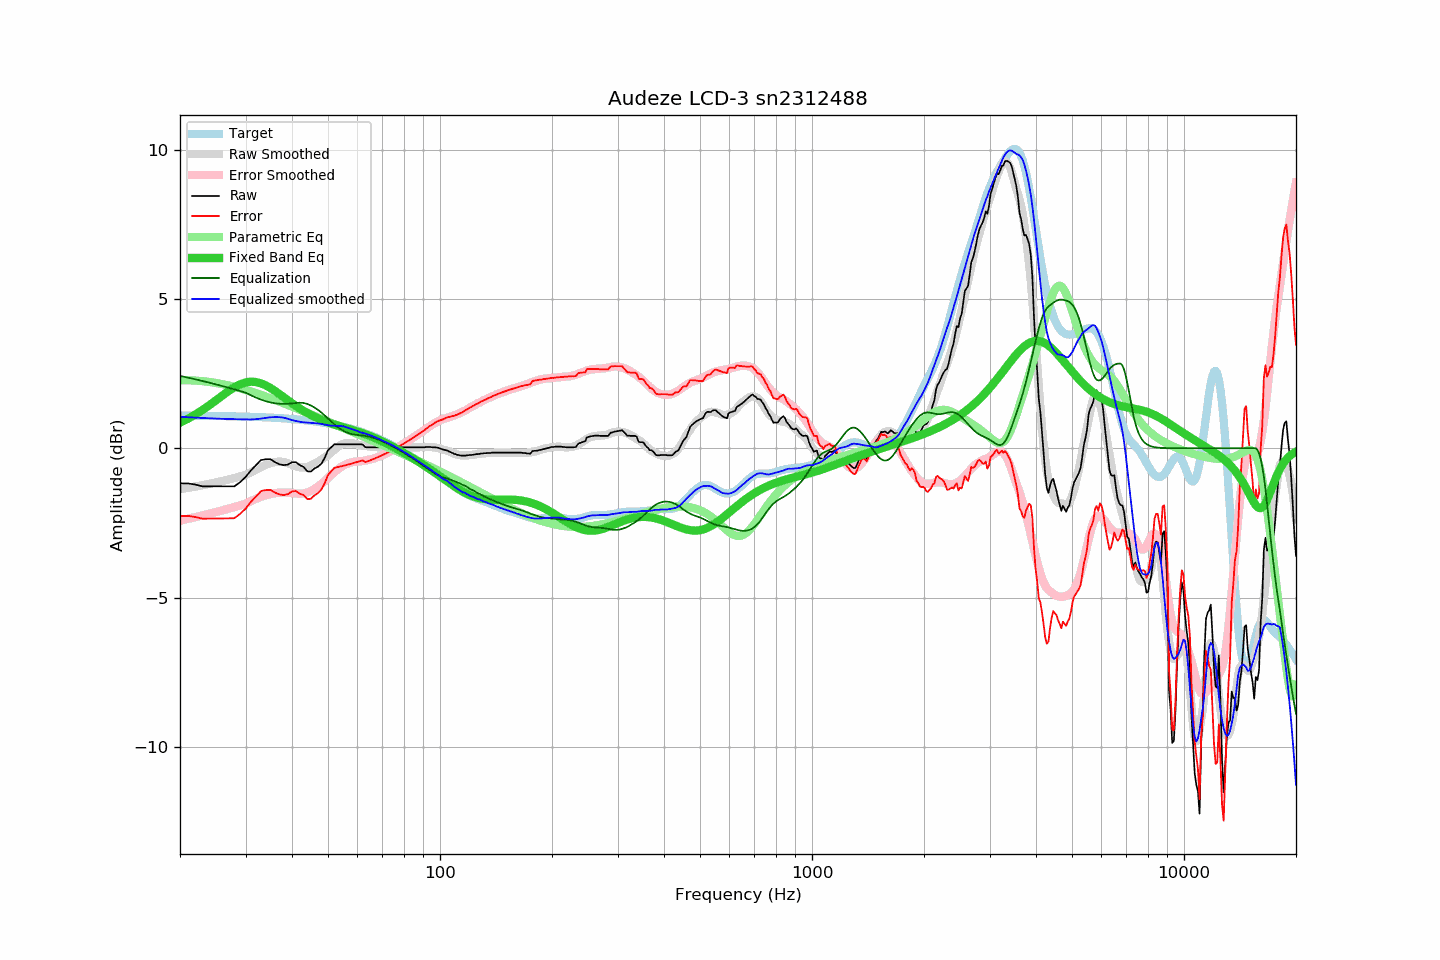

The data file committed next to this chart (first rows):
frequency, raw, error, smoothed, error_smoothed, equalization, parametric_eq, equalized_raw, equalized_smoothed, target
20, -1.18, -2.27, -1.37, -2.42, 2.42, 0.86, 1.24, 1.05, 1.09
21, -1.18, -2.27, -1.33, -2.36, 2.36, 0.99, 1.19, 1.04, 1.09
22, -1.22, -2.30, -1.28, -2.31, 2.31, 1.13, 1.09, 1.02, 1.09
23, -1.28, -2.36, -1.24, -2.25, 2.25, 1.28, 0.97, 1.01, 1.08
24, -1.28, -2.36, -1.19, -2.19, 2.19, 1.44, 0.92, 1.00, 1.08
25, -1.28, -2.36, -1.15, -2.14, 2.14, 1.61, 0.86, 0.99, 1.08
26, -1.28, -2.35, -1.10, -2.08, 2.08, 1.77, 0.80, 0.98, 1.07
27, -1.28, -2.35, -1.05, -2.03, 2.03, 1.91, 0.75, 0.98, 1.07
28, -1.28, -2.34, -1.00, -1.97, 1.97, 2.04, 0.69, 0.97, 1.07
29, -1.14, -2.20, -0.95, -1.92, 1.92, 2.14, 0.78, 0.97, 1.06
30, -0.97, -2.03, -0.89, -1.86, 1.86, 2.20, 0.89, 0.97, 1.06
31, -0.75, -1.80, -0.81, -1.77, 1.77, 2.23, 1.03, 0.96, 1.05
32, -0.57, -1.61, -0.72, -1.70, 1.70, 2.22, 1.13, 0.97, 1.05
33, -0.40, -1.44, -0.64, -1.63, 1.63, 2.17, 1.23, 0.99, 1.04
34, -0.37, -1.40, -0.56, -1.57, 1.57, 2.10, 1.21, 1.02, 1.03
35, -0.37, -1.39, -0.50, -1.53, 1.53, 2.02, 1.16, 1.04, 1.03
36, -0.47, -1.49, -0.46, -1.51, 1.51, 1.92, 1.04, 1.04, 1.02
37, -0.54, -1.55, -0.45, -1.49, 1.49, 1.81, 0.95, 1.04, 1.01
38, -0.57, -1.57, -0.46, -1.48, 1.48, 1.71, 0.92, 1.02, 1.00
39, -0.55, -1.54, -0.50, -1.49, 1.49, 1.60, 0.94, 0.99, 0.99
40, -0.47, -1.45, -0.56, -1.50, 1.50, 1.51, 1.03, 0.94, 0.98
41, -0.47, -1.44, -0.61, -1.52, 1.52, 1.41, 1.05, 0.91, 0.97
42, -0.57, -1.52, -0.64, -1.52, 1.52, 1.33, 0.96, 0.88, 0.96
43, -0.63, -1.57, -0.65, -1.51, 1.51, 1.25, 0.89, 0.87, 0.94
44, -0.78, -1.71, -0.62, -1.48, 1.48, 1.18, 0.70, 0.86, 0.93
45, -0.78, -1.69, -0.58, -1.43, 1.43, 1.11, 0.65, 0.85, 0.91
46, -0.68, -1.58, -0.52, -1.36, 1.36, 1.05, 0.68, 0.84, 0.90
47, -0.62, -1.50, -0.45, -1.28, 1.28, 1.00, 0.66, 0.83, 0.88
48, -0.52, -1.38, -0.38, -1.19, 1.19, 0.95, 0.68, 0.81, 0.87
49, -0.32, -1.17, -0.31, -1.10, 1.10, 0.90, 0.78, 0.79, 0.85
50, -0.07, -0.90, -0.23, -1.00, 1.00, 0.86, 0.93, 0.77, 0.83
51, 0.03, -0.78, -0.14, -0.90, 0.90, 0.83, 0.93, 0.76, 0.81
52, 0.13, -0.66, -0.05, -0.80, 0.80, 0.79, 0.93, 0.75, 0.79
53, 0.13, -0.63, 0.03, -0.72, 0.72, 0.76, 0.85, 0.75, 0.77
54, 0.13, -0.61, 0.10, -0.64, 0.64, 0.73, 0.77, 0.75, 0.74
55, 0.13, -0.59, 0.15, -0.58, 0.58, 0.70, 0.71, 0.73, 0.72
56, 0.13, -0.56, 0.17, -0.53, 0.53, 0.67, 0.67, 0.70, 0.70
57, 0.13, -0.54, 0.18, -0.50, 0.50, 0.65, 0.63, 0.67, 0.67
58, 0.13, -0.51, 0.17, -0.47, 0.47, 0.62, 0.60, 0.64, 0.64
59, 0.13, -0.49, 0.15, -0.45, 0.45, 0.59, 0.59, 0.60, 0.62
60, 0.13, -0.46, 0.12, -0.45, 0.45, 0.56, 0.58, 0.57, 0.59
61, 0.13, -0.43, 0.10, -0.44, 0.44, 0.53, 0.57, 0.54, 0.56
62, 0.12, -0.41, 0.09, -0.43, 0.43, 0.50, 0.55, 0.51, 0.53
63, 0.03, -0.47, 0.08, -0.41, 0.41, 0.47, 0.44, 0.49, 0.50
64, 0.03, -0.44, 0.07, -0.39, 0.39, 0.44, 0.43, 0.46, 0.47
65, 0.03, -0.40, 0.06, -0.37, 0.37, 0.41, 0.41, 0.43, 0.44
66, 0.03, -0.37, 0.05, -0.35, 0.35, 0.37, 0.38, 0.40, 0.40
67, 0.03, -0.34, 0.04, -0.33, 0.33, 0.34, 0.36, 0.36, 0.37
68, 0.03, -0.30, 0.03, -0.30, 0.30, 0.30, 0.33, 0.33, 0.33
69, 0.03, -0.27, 0.03, -0.27, 0.27, 0.26, 0.30, 0.29, 0.30
70, 0.03, -0.23, 0.02, -0.23, 0.23, 0.23, 0.26, 0.26, 0.26
71, 0.03, -0.19, 0.02, -0.20, 0.20, 0.19, 0.23, 0.22, 0.23
72, 0.03, -0.16, 0.03, -0.16, 0.16, 0.15, 0.19, 0.19, 0.19
73, 0.03, -0.12, 0.03, -0.12, 0.12, 0.11, 0.15, 0.15, 0.15
74, 0.03, -0.08, 0.03, -0.08, 0.08, 0.08, 0.12, 0.12, 0.11
75, 0.03, -0.04, 0.03, -0.04, 0.04, 0.04, 0.08, 0.08, 0.07
76, 0.03, -0.00, 0.03, -0.00, 0.00, -0.00, 0.04, 0.04, 0.04
77, 0.03, 0.04, 0.03, 0.04, -0.04, -0.04, -0.00, -0.00, -0.00
78, 0.03, 0.08, 0.03, 0.08, -0.08, -0.08, -0.04, -0.04, -0.04
79, 0.03, 0.12, 0.03, 0.12, -0.12, -0.12, -0.08, -0.08, -0.08
... 553 more rows
